Photos from the image-classification dataset "cropped_dataset" in the GitHub repository vkerem0/visionfortress. Its 9 classes are: demoman, engineer, heavy, medic, pyro, scout, sniper, soldier, spy.

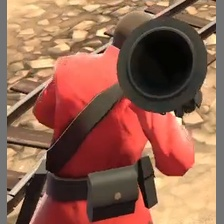
Label: soldier

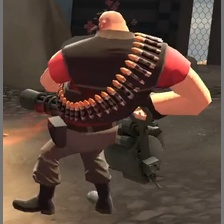
Label: heavy

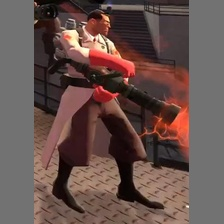
Label: medic

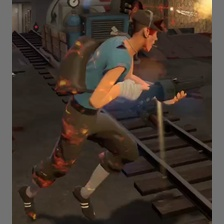
Label: scout

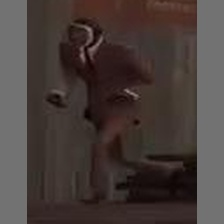
Label: spy

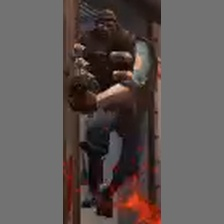
Label: demoman
